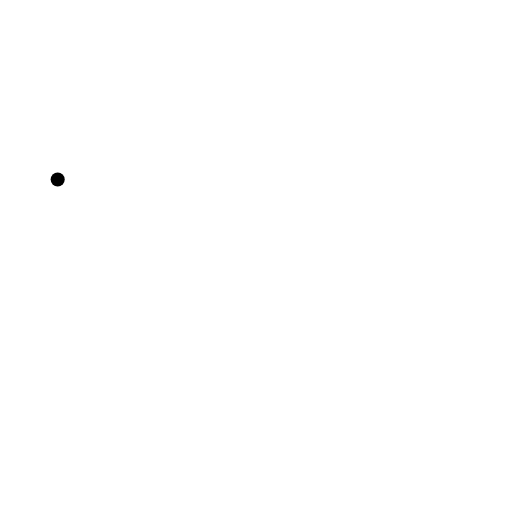
t = 0.00 s
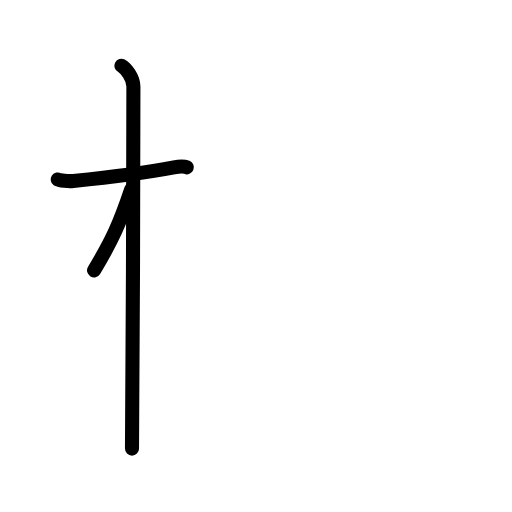
t = 2.50 s
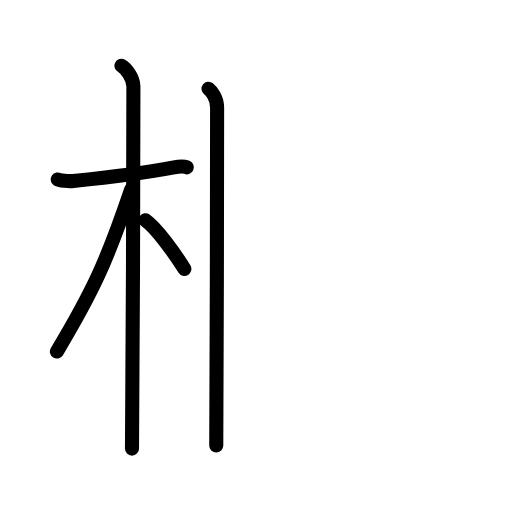
t = 4.75 s
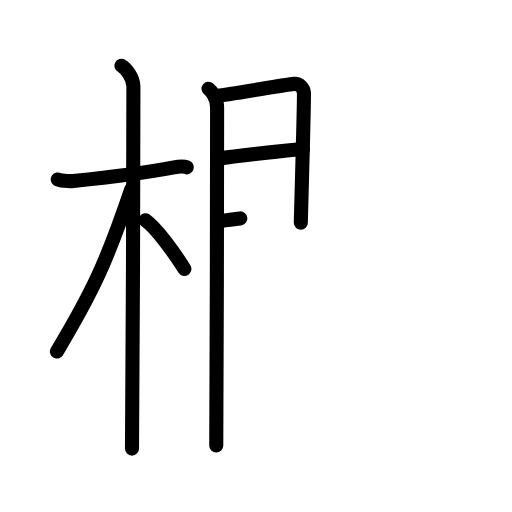
t = 7.25 s
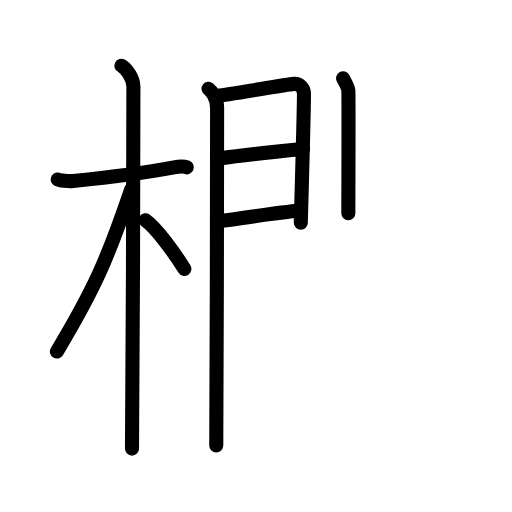
t = 8.75 s
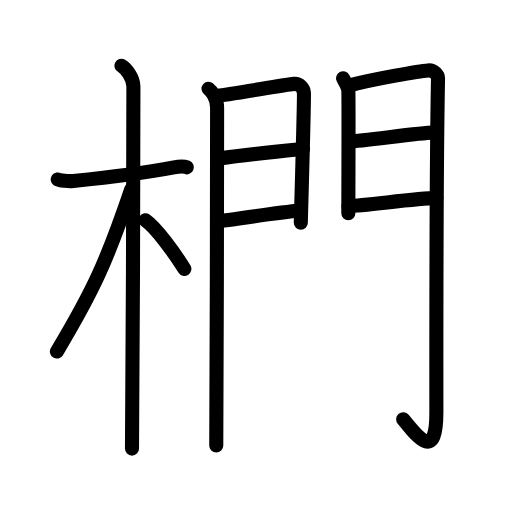
t = 12.00 s

The animated SVG that drew these frames (rendered in a browser with its animation timeline set to each time). Animation: 33 SMIL elements (animate=33); one cycle of 12.00 s.

<?xml version="1.0" encoding="UTF-8"?>
<!--
AniKanjiVG is licensed by CC-BY-SA Paul C. Sommerhoff (https://bitbucket.org/sommerhoff/anikanjivg).
AniKanjiVG uses KanjiVG which is licensed by CC-BY-SA Ulrich Apel (http://kanjivg.tagaini.net).
See also http://creativecommons.org/licenses/by-sa/3.0/
-->
<svg xmlns:kvg='http://kanjivg.tagaini.net' xmlns='http://www.w3.org/2000/svg' width='109' height='109' viewBox='0 0 109 109' style='fill:none;stroke:#000000;stroke-width:3;stroke-linecap:round;stroke-linejoin:round;' id="kvg:kanji_0691a"><g id="kvg:0691a" kvg:element="椚"><g id="kvg:0691a-g1" kvg:element="木" kvg:position="left" kvg:radical="general"><path id="kvg:0691a-s1" kvg:type="㇐" d="M12.28,38.22c0.35,0.24,2.39,0.41,3.31,0.31c3.94-0.41,15.12-1.71,21.45-2.91c0.92-0.17,2.15-0.24,2.73,0"><animate attributeName="d" begin="0.0s" dur="0.3333333333333333s" from="M12.28,38.22C12.28,38.22,12.28,38.22,12.28,38.22" to="M12.28,38.22c0.35,0.24,2.39,0.41,3.31,0.31" />
<animate attributeName="d" begin="0.3333333333333333s" dur="0.3333333333333333s" from="M12.28,38.22c0.35,0.24,2.39,0.41,3.31,0.31c0,0,0,0,0,0,0" to="M12.28,38.22c0.35,0.24,2.39,0.41,3.31,0.31c3.94-0.41,15.12-1.71,21.45-2.91" />
<animate attributeName="d" begin="0.6666666666666666s" dur="0.3333333333333333s" from="M12.28,38.22c0.35,0.24,2.39,0.41,3.31,0.31c3.94-0.41,15.12-1.71,21.45-2.91c0,0,0,0,0,0,0" to="M12.28,38.22c0.35,0.24,2.39,0.41,3.31,0.31c3.94-0.41,15.12-1.71,21.45-2.91c0.92-0.17,2.15-0.24,2.73,0" />
</path>
<path id="kvg:0691a-s2" kvg:type="㇑" d="M25.86,14c0.91,0.47,2.54,2.5,2.54,4.42c0,0.95-0.12,71.25-0.3,77.08"><animate attributeName="d" begin="1.0s" dur="0.5s" from="M25.86,14C25.86,14,25.86,14,25.86,14" to="M25.86,14c0.91,0.47,2.54,2.5,2.54,4.42" />
<animate attributeName="d" begin="1.5s" dur="0.5s" from="M25.86,14c0.91,0.47,2.54,2.5,2.54,4.42c0,0,0,0,0,0,0" to="M25.86,14c0.91,0.47,2.54,2.5,2.54,4.42c0,0.95-0.12,71.25-0.3,77.08" />
<animate attributeName="d" begin="0s" dur="1.0s" from="M-100,-100" to="M-100,-100" />
</path>
<path id="kvg:0691a-s3" kvg:type="㇒" d="M27.94,40.28c-5.1,15.04-7.94,21.4-15.83,34.56"><animate attributeName="d" begin="2.0s" dur="1.0s" from="M27.94,40.28C27.94,40.28,27.94,40.28,27.94,40.28" to="M27.94,40.28c-5.1,15.04-7.94,21.4-15.83,34.56" />
<animate attributeName="d" begin="0s" dur="2.0s" from="M-100,-100" to="M-100,-100" />
</path>
<path id="kvg:0691a-s4" kvg:type="㇔/㇏" d="M30.97,46.9c2.37,1.67,6.28,7.11,8.28,10.35"><animate attributeName="d" begin="3.0s" dur="1.0s" from="M30.97,46.9C30.97,46.9,30.97,46.9,30.97,46.9" to="M30.97,46.9c2.37,1.67,6.28,7.11,8.28,10.35" />
<animate attributeName="d" begin="0s" dur="3.0s" from="M-100,-100" to="M-100,-100" />
</path>
</g>
<g id="kvg:0691a-g2" kvg:element="門" kvg:position="right"><g id="kvg:0691a-g3" kvg:position="left"><path id="kvg:0691a-s5" kvg:type="㇑" d="M44.39,18.89c0.55,0.43,1.83,1.86,1.83,4.08c0,0.87-0.07,66.49-0.18,71.86"><animate attributeName="d" begin="4.0s" dur="0.5s" from="M44.39,18.89C44.39,18.89,44.39,18.89,44.39,18.89" to="M44.39,18.89c0.55,0.43,1.83,1.86,1.83,4.08" />
<animate attributeName="d" begin="4.5s" dur="0.5s" from="M44.39,18.89c0.55,0.43,1.83,1.86,1.83,4.08c0,0,0,0,0,0,0" to="M44.39,18.89c0.55,0.43,1.83,1.86,1.83,4.08c0,0.87-0.07,66.49-0.18,71.86" />
<animate attributeName="d" begin="0s" dur="4.0s" from="M-100,-100" to="M-100,-100" />
</path>
<path id="kvg:0691a-s6" kvg:type="㇕a" d="M46.37,20.37c1.83-0.11,14.48-2.38,16.15-2.51c1.39-0.11,2.11,1,2.18,1.88c0.1,1.35-0.66,27.02-0.66,27.68"><animate attributeName="d" begin="5.0s" dur="0.3333333333333333s" from="M46.37,20.37C46.37,20.37,46.37,20.37,46.37,20.37" to="M46.37,20.37c1.83-0.11,14.48-2.38,16.15-2.51" />
<animate attributeName="d" begin="5.333333333333333s" dur="0.3333333333333333s" from="M46.37,20.37c1.83-0.11,14.48-2.38,16.15-2.51c0,0,0,0,0,0,0" to="M46.37,20.37c1.83-0.11,14.48-2.38,16.15-2.51c1.39-0.11,2.11,1,2.18,1.88" />
<animate attributeName="d" begin="5.666666666666667s" dur="0.3333333333333333s" from="M46.37,20.37c1.83-0.11,14.48-2.38,16.15-2.51c1.39-0.11,2.11,1,2.18,1.88c0,0,0,0,0,0,0" to="M46.37,20.37c1.83-0.11,14.48-2.38,16.15-2.51c1.39-0.11,2.11,1,2.18,1.88c0.1,1.35-0.66,27.02-0.66,27.68" />
<animate attributeName="d" begin="0s" dur="5.0s" from="M-100,-100" to="M-100,-100" />
</path>
<path id="kvg:0691a-s7" kvg:type="㇐a" d="M46.69,33.74c4.5-0.65,12.31-1.49,17.82-2.03"><animate attributeName="d" begin="6.0s" dur="1.0s" from="M46.69,33.74C46.69,33.74,46.69,33.74,46.69,33.74" to="M46.69,33.74c4.5-0.65,12.31-1.49,17.82-2.03" />
<animate attributeName="d" begin="0s" dur="6.0s" from="M-100,-100" to="M-100,-100" />
</path>
<path id="kvg:0691a-s8" kvg:type="㇐a" d="M46.87,47.07c5.88-0.82,11.81-1.73,17.2-2.31"><animate attributeName="d" begin="7.0s" dur="1.0s" from="M46.87,47.07C46.87,47.07,46.87,47.07,46.87,47.07" to="M46.87,47.07c5.88-0.82,11.81-1.73,17.2-2.31" />
<animate attributeName="d" begin="0s" dur="7.0s" from="M-100,-100" to="M-100,-100" />
</path>
</g>
<g id="kvg:0691a-g4" kvg:position="right"><path id="kvg:0691a-s9" kvg:type="㇑" d="M73.03,16.67c0.31,0.59,1.1,1.84,1.13,2.63c0.09,1.95,0,21.2,0,26.11"><animate attributeName="d" begin="8.0s" dur="0.5s" from="M73.03,16.67C73.03,16.67,73.03,16.67,73.03,16.67" to="M73.03,16.67c0.31,0.59,1.1,1.84,1.13,2.63" />
<animate attributeName="d" begin="8.5s" dur="0.5s" from="M73.03,16.67c0.31,0.59,1.1,1.84,1.13,2.63c0,0,0,0,0,0,0" to="M73.03,16.67c0.31,0.59,1.1,1.84,1.13,2.63c0.09,1.95,0,21.2,0,26.11" />
<animate attributeName="d" begin="0s" dur="8.0s" from="M-100,-100" to="M-100,-100" />
</path>
<path id="kvg:0691a-s10" kvg:type="㇆a" d="M74.18,18.23c5.57-1.48,15.33-3.12,16.95-3.24c1.35-0.1,2.13,1.07,2.12,1.66c-0.35,18.04-0.36,58.1-0.35,71.18c0,10.7-4.14,5.01-7.07,1.41"><animate attributeName="d" begin="9.0s" dur="0.25s" from="M74.18,18.23C74.18,18.23,74.18,18.23,74.18,18.23" to="M74.18,18.23c5.57-1.48,15.33-3.12,16.95-3.24" />
<animate attributeName="d" begin="9.25s" dur="0.25s" from="M74.18,18.23c5.57-1.48,15.33-3.12,16.95-3.24c0,0,0,0,0,0,0" to="M74.18,18.23c5.57-1.48,15.33-3.12,16.95-3.24c1.35-0.1,2.13,1.07,2.12,1.66" />
<animate attributeName="d" begin="9.5s" dur="0.25s" from="M74.18,18.23c5.57-1.48,15.33-3.12,16.95-3.24c1.35-0.1,2.13,1.07,2.12,1.66c0,0,0,0,0,0,0" to="M74.18,18.23c5.57-1.48,15.33-3.12,16.95-3.24c1.35-0.1,2.13,1.07,2.12,1.66c-0.35,18.04-0.36,58.1-0.35,71.18" />
<animate attributeName="d" begin="9.75s" dur="0.25s" from="M74.18,18.23c5.57-1.48,15.33-3.12,16.95-3.24c1.35-0.1,2.13,1.07,2.12,1.66c-0.35,18.04-0.36,58.1-0.35,71.18c0,0,0,0,0,0,0" to="M74.18,18.23c5.57-1.48,15.33-3.12,16.95-3.24c1.35-0.1,2.13,1.07,2.12,1.66c-0.35,18.04-0.36,58.1-0.35,71.18c0,10.7-4.14,5.01-7.07,1.41" />
<animate attributeName="d" begin="0s" dur="9.0s" from="M-100,-100" to="M-100,-100" />
</path>
<path id="kvg:0691a-s11" kvg:type="㇐a" d="M74.5,30.09c2.41,0,14.88-1.85,17.61-1.85"><animate attributeName="d" begin="10.0s" dur="1.0s" from="M74.5,30.09C74.5,30.09,74.5,30.09,74.5,30.09" to="M74.5,30.09c2.41,0,14.88-1.85,17.61-1.85" />
<animate attributeName="d" begin="0s" dur="10.0s" from="M-100,-100" to="M-100,-100" />
</path>
<path id="kvg:0691a-s12" kvg:type="㇐a" d="M74.18,43.83c3.56,0,14.1-1.65,18.71-1.65"><animate attributeName="d" begin="11.0s" dur="1.0s" from="M74.18,43.83C74.18,43.83,74.18,43.83,74.18,43.83" to="M74.18,43.83c3.56,0,14.1-1.65,18.71-1.65" />
<animate attributeName="d" begin="0s" dur="11.0s" from="M-100,-100" to="M-100,-100" />
</path>
</g>
</g>
</g>
</svg>
